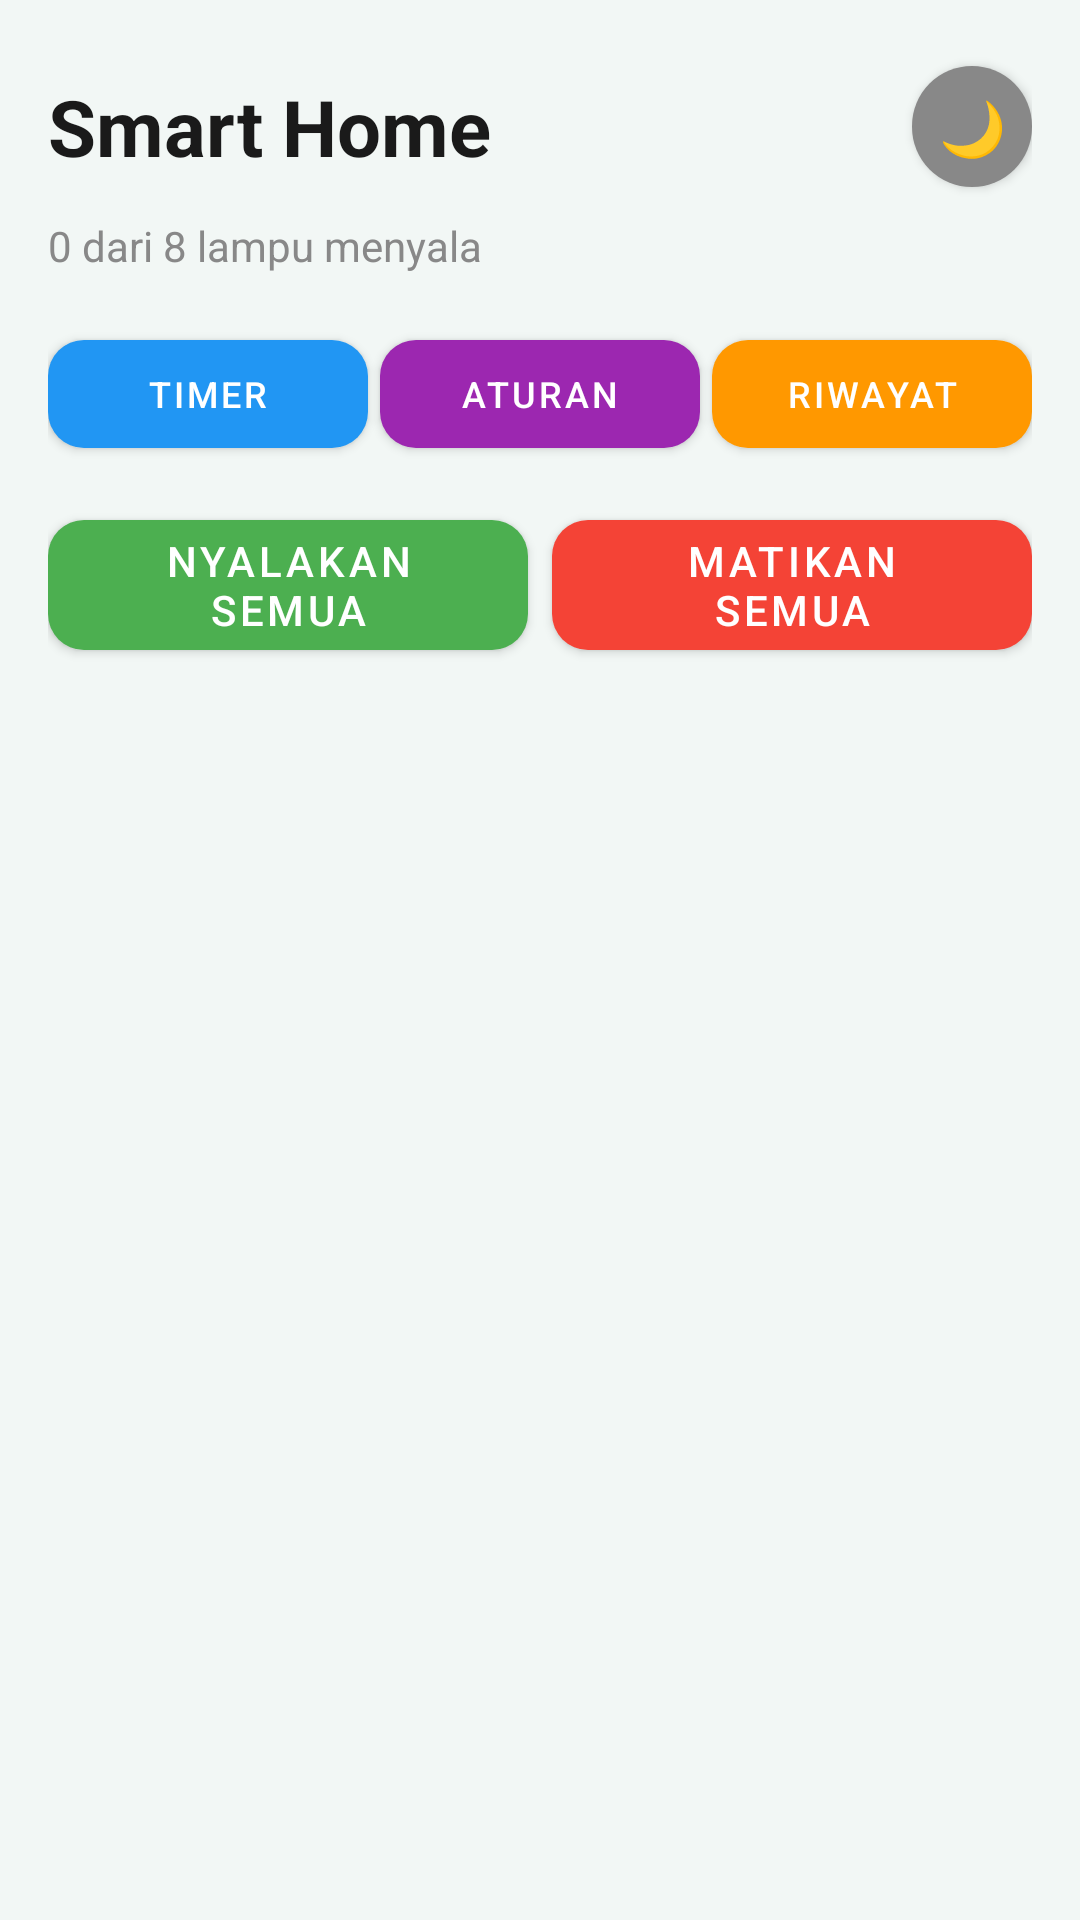

Reconstruct the res/layout file that produces this screen, plus the resources it refers to.
<!-- AndroidManifest.xml: application theme Theme.KontrolLampu -->
<!-- res/layout/activity_main.xml -->
<?xml version="1.0" encoding="utf-8"?>
<LinearLayout xmlns:android="http://schemas.android.com/apk/res/android"
    xmlns:app="http://schemas.android.com/apk/res-auto"
    android:layout_width="match_parent"
    android:layout_height="match_parent"
    android:orientation="vertical"
    android:background="@color/bg_light"
    android:padding="16dp">

    <RelativeLayout
        android:layout_width="match_parent"
        android:layout_height="wrap_content"
        android:layout_marginBottom="4dp">
        
        <TextView
            android:layout_width="wrap_content"
            android:layout_height="wrap_content"
            android:text="Smart Home"
            android:textColor="@color/text_dark_light"
            android:textSize="26sp"
            android:textStyle="bold"
            android:layout_centerVertical="true"/>

        <com.google.android.material.button.MaterialButton
            android:id="@+id/btnTema"
            android:layout_width="wrap_content"
            android:layout_height="wrap_content"
            android:layout_alignParentEnd="true"
            android:text="🌙"
            android:textSize="18sp"
            app:backgroundTint="@color/text_gray_light"
            app:cornerRadius="20dp"
            android:minWidth="0dp"
            android:minHeight="0dp"
            android:padding="8dp"/>
    </RelativeLayout>

    <TextView
        android:id="@+id/tvStatusInfo"
        android:layout_width="match_parent"
        android:layout_height="wrap_content"
        android:text="0 dari 8 lampu menyala"
        android:textColor="@color/text_gray_light"
        android:textSize="14sp"
        android:layout_marginBottom="16dp"/>

    
    <LinearLayout
        android:layout_width="match_parent"
        android:layout_height="wrap_content"
        android:orientation="horizontal"
        android:layout_marginBottom="12dp">
        
        <com.google.android.material.button.MaterialButton
            android:id="@+id/btnTimer"
            android:layout_width="0dp"
            android:layout_height="wrap_content"
            android:layout_weight="1"
            android:text="Timer"
            android:textSize="12sp"
            app:backgroundTint="@color/biru_timer"
            app:cornerRadius="12dp"
            android:layout_marginEnd="4dp"/>

        <com.google.android.material.button.MaterialButton
            android:id="@+id/btnAturan"
            android:layout_width="0dp"
            android:layout_height="wrap_content"
            android:layout_weight="1"
            android:text="Aturan"
            android:textSize="12sp"
            app:backgroundTint="@color/ungu_aturan"
            app:cornerRadius="12dp"
            android:layout_marginEnd="4dp"/>

        <com.google.android.material.button.MaterialButton
            android:id="@+id/btnRiwayat"
            android:layout_width="0dp"
            android:layout_height="wrap_content"
            android:layout_weight="1"
            android:text="Riwayat"
            android:textSize="12sp"
            app:backgroundTint="@color/oranye_riwayat"
            app:cornerRadius="12dp"/>
    </LinearLayout>

    
    <LinearLayout
        android:layout_width="match_parent"
        android:layout_height="wrap_content"
        android:orientation="horizontal"
        android:layout_marginBottom="16dp">

        <com.google.android.material.button.MaterialButton
            android:id="@+id/btnAllOn"
            android:layout_width="0dp"
            android:layout_height="wrap_content"
            android:layout_weight="1"
            android:text="Nyalakan Semua"
            app:backgroundTint="@color/hijau_primary"
            app:cornerRadius="12dp"
            android:layout_marginEnd="8dp"/>

        <com.google.android.material.button.MaterialButton
            android:id="@+id/btnAllOff"
            android:layout_width="0dp"
            android:layout_height="wrap_content"
            android:layout_weight="1"
            android:text="Matikan Semua"
            app:backgroundTint="@color/merah_primary"
            app:cornerRadius="12dp"/>
    </LinearLayout>

    <GridLayout
        android:id="@+id/gridLampu"
        android:layout_width="match_parent"
        android:layout_height="0dp"
        android:layout_weight="1"
        android:columnCount="2"
        android:rowCount="4"
        android:alignmentMode="alignMargins"
        android:columnOrderPreserved="false"
        android:useDefaultMargins="true"/>
</LinearLayout>
<!-- resources referenced by this layout -->
<resources>
  <color name="bg_light">#F2F7F5</color>
  <color name="biru_timer">#2196F3</color>
  <color name="hijau_primary">#4CAF50</color>
  <color name="merah_primary">#F44336</color>
  <color name="oranye_riwayat">#FF9800</color>
  <color name="text_dark_light">#1A1A1A</color>
  <color name="text_gray_light">#888888</color>
  <color name="ungu_aturan">#9C27B0</color>
  <style name="Theme.KontrolLampu" parent="Theme.MaterialComponents.DayNight.NoActionBar">
          <item name="colorPrimary">#4CAF50</item>
          <item name="colorPrimaryVariant">#388E3C</item>
          <item name="colorOnPrimary">#FFFFFF</item>
          <item name="colorSecondary">#F44336</item>
          <item name="colorSecondaryVariant">#D32F2F</item>
          <item name="colorOnSecondary">#FFFFFF</item>
          <item name="android:statusBarColor">#121212</item>
          <item name="android:windowBackground">#121212</item>
      </style>
</resources>
